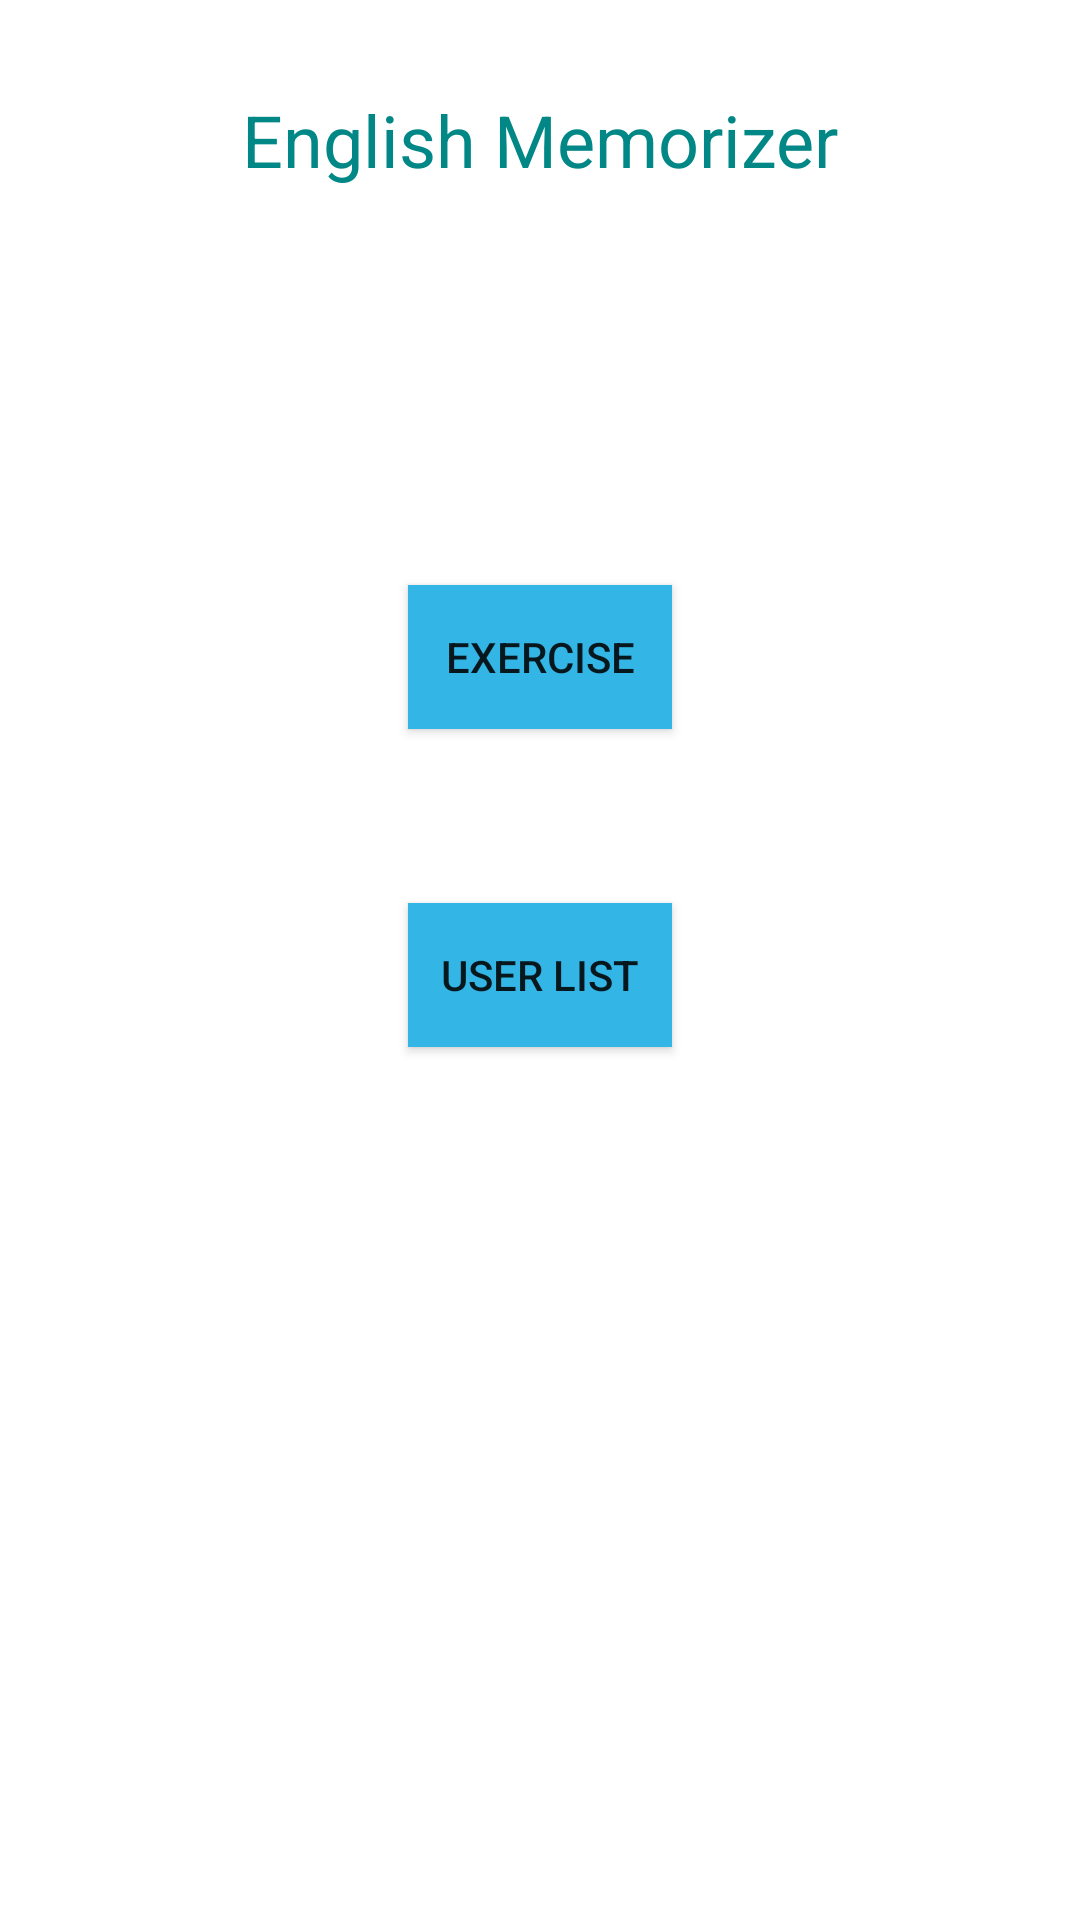

Produce the Android XML layout that renders to this screen, including the resource entries it uses.
<!-- AndroidManifest.xml: application theme Theme.EnglishMemorizer -->
<!-- res/layout/activity_main.xml -->
<?xml version="1.0" encoding="utf-8"?>
<androidx.constraintlayout.widget.ConstraintLayout xmlns:android="http://schemas.android.com/apk/res/android"
    xmlns:app="http://schemas.android.com/apk/res-auto"
    xmlns:tools="http://schemas.android.com/tools"
    android:layout_width="match_parent"
    android:layout_height="match_parent"
    tools:context=".MainActivity">

    <TextView
        android:id="@+id/tvTitle"
        android:layout_width="wrap_content"
        android:layout_height="wrap_content"
        android:text="English Memorizer"
        android:textColor="@color/teal_700"
        android:textSize="24sp"
        app:layout_constraintBottom_toBottomOf="parent"
        app:layout_constraintHorizontal_bias="0.50"
        app:layout_constraintLeft_toLeftOf="parent"
        app:layout_constraintRight_toRightOf="parent"
        app:layout_constraintTop_toTopOf="parent"
        app:layout_constraintVertical_bias="0.05" />

    <Button
        android:id="@+id/btn1"
        android:layout_width="wrap_content"
        android:layout_height="wrap_content"
        android:background="@android:color/holo_blue_light"
        android:text="Exercise"
        app:backgroundTint="@null"
        app:layout_constraintBottom_toBottomOf="parent"
        app:layout_constraintEnd_toEndOf="parent"
        app:layout_constraintHorizontal_bias="0.5"
        app:layout_constraintStart_toStartOf="parent"
        app:layout_constraintTop_toBottomOf="@+id/tvTitle"
        app:layout_constraintVertical_bias="0.25" />

    <Button
        android:id="@+id/btn2"
        android:layout_width="wrap_content"
        android:layout_height="wrap_content"
        android:background="@android:color/holo_blue_light"
        app:backgroundTint="@null"
        android:text="User List"
        app:layout_constraintBottom_toBottomOf="parent"
        app:layout_constraintEnd_toEndOf="parent"
        app:layout_constraintStart_toStartOf="parent"
        app:layout_constraintTop_toBottomOf="@+id/tvTitle"
        app:layout_constraintVertical_bias="0.45" />

</androidx.constraintlayout.widget.ConstraintLayout>
<!-- resources referenced by this layout -->
<resources>
  <style name="Theme.EnglishMemorizer" parent="Theme.MaterialComponents.DayNight.DarkActionBar">
          
          <item name="colorPrimary">@color/purple_500</item>
          <item name="colorPrimaryVariant">@color/purple_700</item>
          <item name="colorOnPrimary">@color/white</item>
          
          <item name="colorSecondary">@color/teal_200</item>
          <item name="colorSecondaryVariant">@color/teal_700</item>
          <item name="colorOnSecondary">@color/black</item>
          
          <item name="android:statusBarColor" tools:targetApi="l">?attr/colorPrimaryVariant</item>
          
      </style>
  <!-- not gathered from this repository: default colours our renderer supplied (Android Studio template values) -->
  <color name="purple_500">#FF6200EE</color>
  <color name="purple_700">#FF3700B3</color>
  <color name="teal_200">#FF03DAC5</color>
  <color name="teal_700">#FF018786</color>
  <color name="black">#FF000000</color>
  <color name="white">#FFFFFFFF</color>
</resources>
